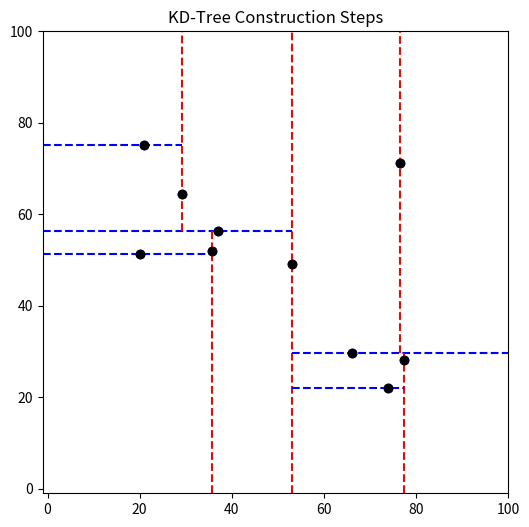

Reproduce this figure in Python.
import numpy as np
import matplotlib.pyplot as plt
import random

class KDNode:
    def __init__(self, point, left=None, right=None):
        self.point = point
        self.left = left
        self.right = right

def build_kd_tree(points, depth=0):
    if not points:
        return None
    
    k = len(points[0])  # 2D case
    axis = depth % k
    points.sort(key=lambda x: x[axis])
    median = len(points) // 2
    
    return KDNode(
        points[median],
        build_kd_tree(points[:median], depth + 1),
        build_kd_tree(points[median + 1:], depth + 1)
    )

def visualize_kd_tree(points, tree, depth=0, bounds=(-1, 100, -1, 100)):
    if tree is None:
        return
    
    x_min, x_max, y_min, y_max = bounds
    axis = depth % 2
    x, y = tree.point
    
    plt.scatter(x, y, color='black', zorder=3)
    
    if axis == 0:
      plt.plot([x, x], [y_min, y_max], 'r--', zorder=2)
      plt.pause(0.5)
      visualize_kd_tree(points, tree.left, depth + 1, (x_min, x, y_min, y_max))
      visualize_kd_tree(points, tree.right, depth + 1, (x, x_max, y_min, y_max))
    else:
      plt.plot([x_min, x_max], [y, y], 'b--', zorder=2)
      plt.pause(0.5)
      visualize_kd_tree(points, tree.left, depth + 1, (x_min, x_max, y_min, y))
      visualize_kd_tree(points, tree.right, depth + 1, (x_min, x_max, y, y_max))

np.random.seed(12)
sample_points = [(np.random.uniform(20, 80), np.random.uniform(20, 80)) for _ in range(10)]
kdtree = build_kd_tree(sample_points)

plt.figure(figsize=(6, 6))
plt.scatter(*zip(*sample_points), color='blue', zorder=1)
visualize_kd_tree(sample_points, kdtree)
plt.xlim(-1, 100)
plt.ylim(-1, 100)
plt.title("KD-Tree Construction Steps")
plt.show()